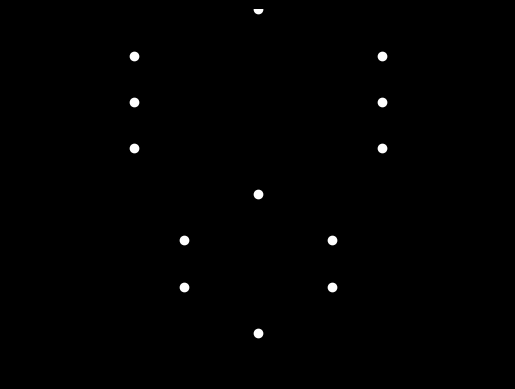

This figure's Python source:

import numpy as np
import matplotlib.pyplot as plt
import matplotlib.animation as animation

# Function to create bowing motion
def create_bowing_motion(frames):
    # Initial positions of the 15 points (skeleton points)
    points = np.array([
        [0, 1],  # head
        [-0.5, 0.5], [0.5, 0.5],  # shoulders
        [-0.5, 0], [0.5, 0],  # elbows
        [-0.5, -0.5], [0.5, -0.5],  # hands
        [0, -1],  # hip
        [-0.3, -1.5], [0.3, -1.5],  # knees
        [-0.3, -2], [0.3, -2],  # ankles
        [0, -2.5],  # feet
    ])
    
    # Movement parameters
    bow_angle = np.linspace(0, np.pi / 4, frames)  # bowing movement
    weights = np.linspace(0, 0.1, frames)  # simulate weight effect on bowing
    
    # Create an array for each frame
    motion = []
    for i in range(frames):
        # Create a new frame by applying the bowing effect
        new_points = points.copy()
        new_points[:, 1] -= (weights[i] * np.sin(bow_angle[i]))  # lowering the body
        
        motion.append(new_points)
    
    return motion

# Set up the figure and axis
fig, ax = plt.subplots()
ax.set_xlim(-1, 1)
ax.set_ylim(-3, 1)
ax.axis('off')  # Turn off the axis

# Generate the motion data
frames = 30
motion = create_bowing_motion(frames)

# Initialize points
scat = ax.scatter([], [], color='white')

# Updating function for animation
def update(frame):
    scat.set_offsets(motion[frame])
    return scat,

# Create the animation
ani = animation.FuncAnimation(fig, update, frames=frames, blit=True, interval=100)

# Show the animation
plt.style.use('dark_background')
plt.show()
